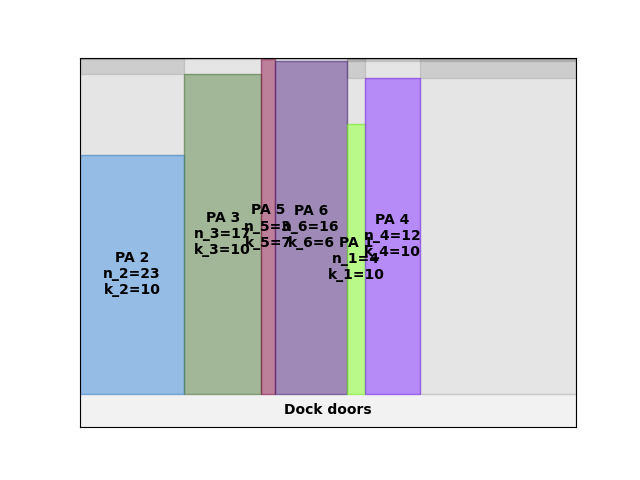

The file beside this chart, header and first rows:
A4
47
57.36
0.00, 0.00, 23, 10
46.00, 0.00, 17, 10
80.00, 0.00, 3, 7
86.00, 0.00, 16, 6
118, 0.00, 4, 10
126, 0.00, 12, 10
